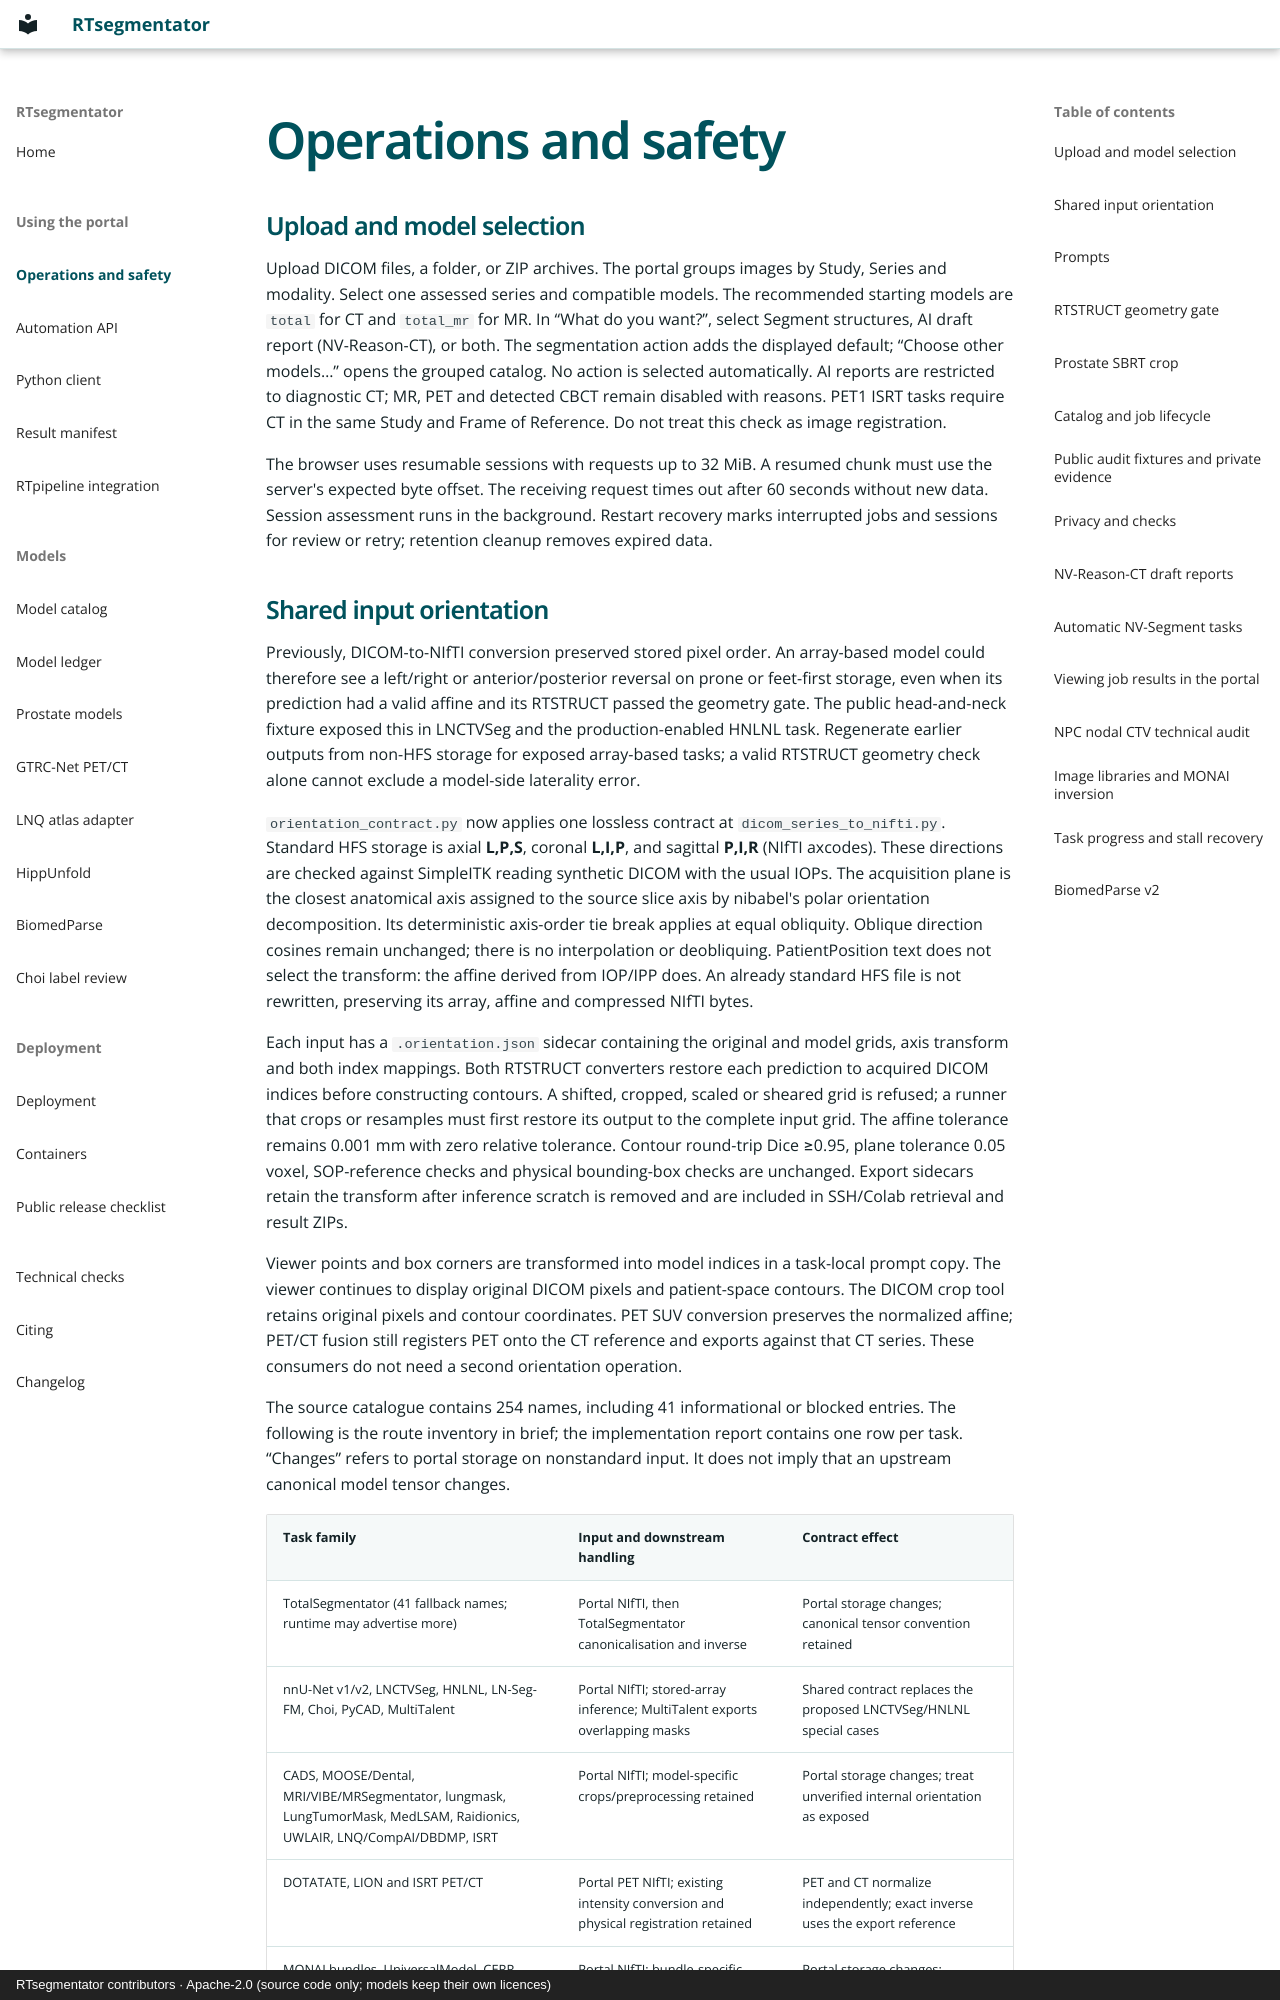

repository: kstawiski/rtsegmentator · page: OPERATIONS/index.html · generator: mkdocs · copyright: RTsegmentator contributors · Apache-2.0 (source code only; models keep their own licences)

# Operations and safety

## Upload and model selection

Upload DICOM files, a folder, or ZIP archives. The portal groups images by Study, Series and modality. Select one assessed series and compatible models. The recommended starting models are `total` for CT and `total_mr` for MR. In “What do you want?”, select Segment structures, AI draft report (NV-Reason-CT), or both. The segmentation action adds the displayed default; “Choose other models…” opens the grouped catalog. No action is selected automatically. AI reports are restricted to diagnostic CT; MR, PET and detected CBCT remain disabled with reasons. PET1 ISRT tasks require CT in the same Study and Frame of Reference. Do not treat this check as image registration.

The browser uses resumable sessions with requests up to 32 MiB. A resumed chunk must use the server's expected byte offset. The receiving request times out after 60 seconds without new data. Session assessment runs in the background. Restart recovery marks interrupted jobs and sessions for review or retry; retention cleanup removes expired data.
